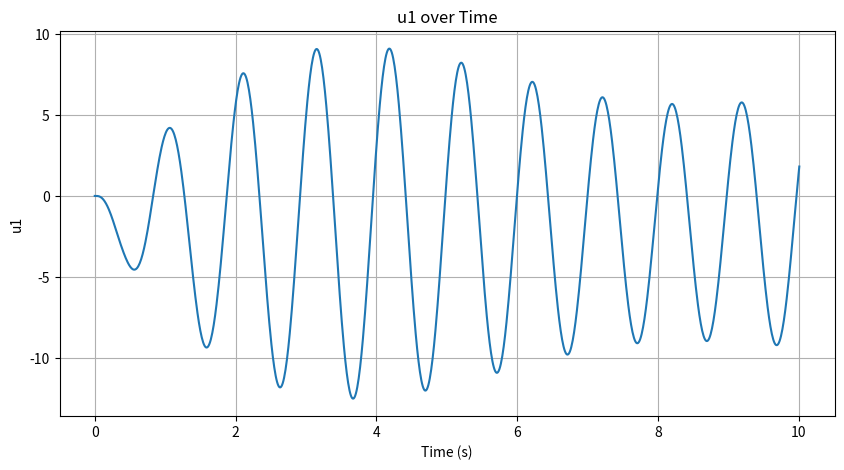

Generate this figure with matplotlib:
import numpy as np
import matplotlib.pyplot as plt

def newmarks_method(M, C, K, Phi, u0, v0, dt, gamma, beta, timesteps, u_g0):
    # Step 1.0: Initial calculations
    q = u0
    q_dot = v0
    q_double_dot = np.linalg.solve(M, np.zeros([5,1]) - np.dot(C, q_dot) - np.dot(K, q))

    # Step 1.5: Define coefficients
    a1 = (1 / (beta * dt ** 2)) * M + (gamma / (beta * dt)) * C
    a2 = (1 / (beta * dt)) * M + ((gamma / beta) - 1) * C
    a3 = ((1 / (2 * beta)) - 1) * M + dt * ((gamma / (2 * beta)) - 1) * C

    # Step 1.6: Formulate modified stiffness matrix
    H_K = K + a1

    # Initialize arrays to store results
    num_dofs = M.shape[0]
    time = np.zeros(timesteps)
    displacements = np.zeros((timesteps, num_dofs))
    velocities = np.zeros((timesteps, num_dofs))
    accelerations = np.zeros((timesteps, num_dofs))
    u_time = np.zeros((timesteps, num_dofs))

    # Store initial values
    time[0] = 0
    displacements[0] = q.flatten()
    velocities[0] = q_dot.flatten()
    accelerations[0] = q_double_dot.flatten()
    u_time[0] = np.dot(Phi, q).flatten()

    # Step 2.0: Calculations for each time step
    for i in range(1, timesteps):
        # Step 2.1: Calculate modified equivalent force vector
        u_g_double_dot = u_g0 * np.sin(2 * np.pi * (i-1) * dt)
        p = -0.2591 * np.array([1,1,1,1,1]).reshape(-1,1) * u_g_double_dot

        print(np.dot(Phi.T, p))
        H_P = np.dot(Phi.T, p) + np.dot(a1, q) + np.dot(a2, q_dot) + np.dot(a3, q_double_dot)

        # Step 2.2: Solve the equation H_K * q(i+1) = H_P to determine displacements at the next time step
        q = np.linalg.solve(H_K, H_P)

        # Step 2.3: Calculate velocities at the next time step
        q_dot = (gamma / (beta * dt)) * (q.T - displacements[i - 1]) + (1 - (gamma / beta)) * velocities[i - 1] + dt * (
                1 - (gamma / (2 * beta))) * accelerations[i - 1]
        q_dot = q_dot.T

        # print (f"q_dot: {q_dot}")
        # print (f"q: {q}")
        # print (f"displacements: {displacements[i - 1]}")
        # print (f"velocities: {velocities[i - 1]}")
        # print (f"accelerations: {accelerations[i - 1]}")
        # q_dot = (q.T - displacements[i - 1]) + velocities[i - 1] + accelerations[i - 1]
        # q_dot = q_dot.T

        # Reshape q_dot to match the shape of velocities[i]
        # q_dot = q_dot.reshape(velocities[i - 1].shape)

        # Step 2.4: Calculate accelerations at the next time step
        q_double_dot = (1 / (beta * dt ** 2)) * (q.T - displacements[i - 1]) - (1 / (beta * dt)) * velocities[i - 1] - (
                (1 / (2 * beta)) - 1) * accelerations[i - 1]
        q_double_dot = q_double_dot.T

        # Step 2.5: Calculate response vector
        u = np.dot(Phi, q)

        # Store results
        time[i] = i * dt
        displacements[i] = q.flatten()
        velocities[i] = q_dot.flatten()
        accelerations[i] = q_double_dot.flatten()
        u_time[i] = u.flatten()

    return time, displacements, velocities, accelerations, u_time


# Example usage
# Define system matrices: M, C, K
# Define mode shape matrix: Phi
# Define applied force vector: p
# Define initial displacements and velocities: u0, v0
# Define time step size: dt
# Define gamma and beta coefficients
# Define number of time steps: timesteps

# time, displacements, velocities, accelerations = newmarks_method(M, C, K, Phi, p, u0, v0, dt, gamma, beta, timesteps)


Phi = np.matrix([[0.3338, -0.8953, 1.1726, 1.0776, -0.6405],
                 [0.6405, -1.1726, 0.3338, -0.8953, 1.0776],
                 [0.8953, -0.6405, -1.0776, -0.3338, -1.1726],
                 [1.0776, 0.3338, -0.6405, 1.1726, 0.8953],
                 [1.1726, 1.0776, 0.8953, -0.6405, -0.3338]])
gamma = 0.5
beta = 1/6
dt = 0.01
K = np.matrix([[31.3,0,0,0,0],
              [0,266.4,0,0,0],
              [0,0,0,662,0],
              [0,0,0,1092.6,0],
              [0,0,0,0,1421.3]])
C = np.matrix([[0.5592,0,0,0,0],
              [0,1.6322,0,0,0],
              [0,0,2.573,0,0],
              [0,0,0,3.3054,0],
              [0,0,0,0,3.77]])
M = np.identity(5)
p = np.zeros([5, 1])
u0 = np.zeros((5, 1))
v0 = np.zeros([5, 1])
timesteps = 1002
u_g0 = 193

# print(f"C:\n{C}")
# print(f"q_dot:\n{v0}")
# print(f"dot product:\n{np.dot(C, v0)}")


time, displacements, velocities, accelerations, u = newmarks_method(M, C, K, Phi, u0, v0, dt, gamma, beta, timesteps, u_g0)
# print(time)
# print(displacements)
# print(velocities)
# print(accelerations)
# print(u)

u1 = u[:, 0]

plt.figure(figsize=[10., 5.])
plt.plot(time, u1)
plt.xlabel('Time (s)')
plt.ylabel('u1')
plt.title('u1 over Time')
plt.grid(True)
plt.show()